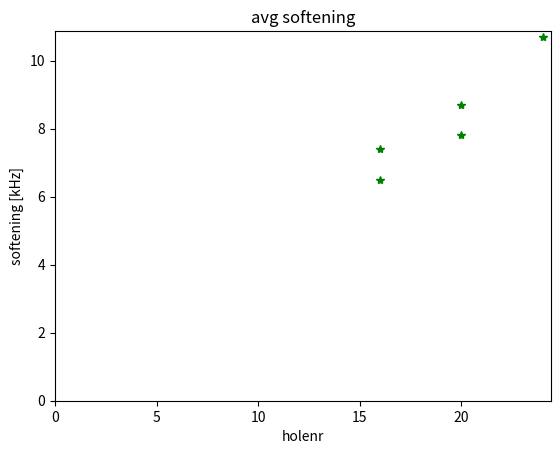

The matplotlib source for this figure:
import matplotlib.pyplot as plt

plt.plot([16,20,24],[7.4,8.7,10.7],"g*")
plt.title("left softening")
plt.xlim(left=0)
plt.ylim(bottom=0)
plt.xlabel("holenr")
plt.ylabel("softening [kHz]")
plt.show()


plt.plot([16,20,24,28],[6.5,7.8,13,13.8],"g*")
plt.title("avg softening")
plt.xlim(left=0)
plt.ylim(bottom=0)
plt.xlabel("holenr")
plt.ylabel("softening [kHz]")
plt.show()